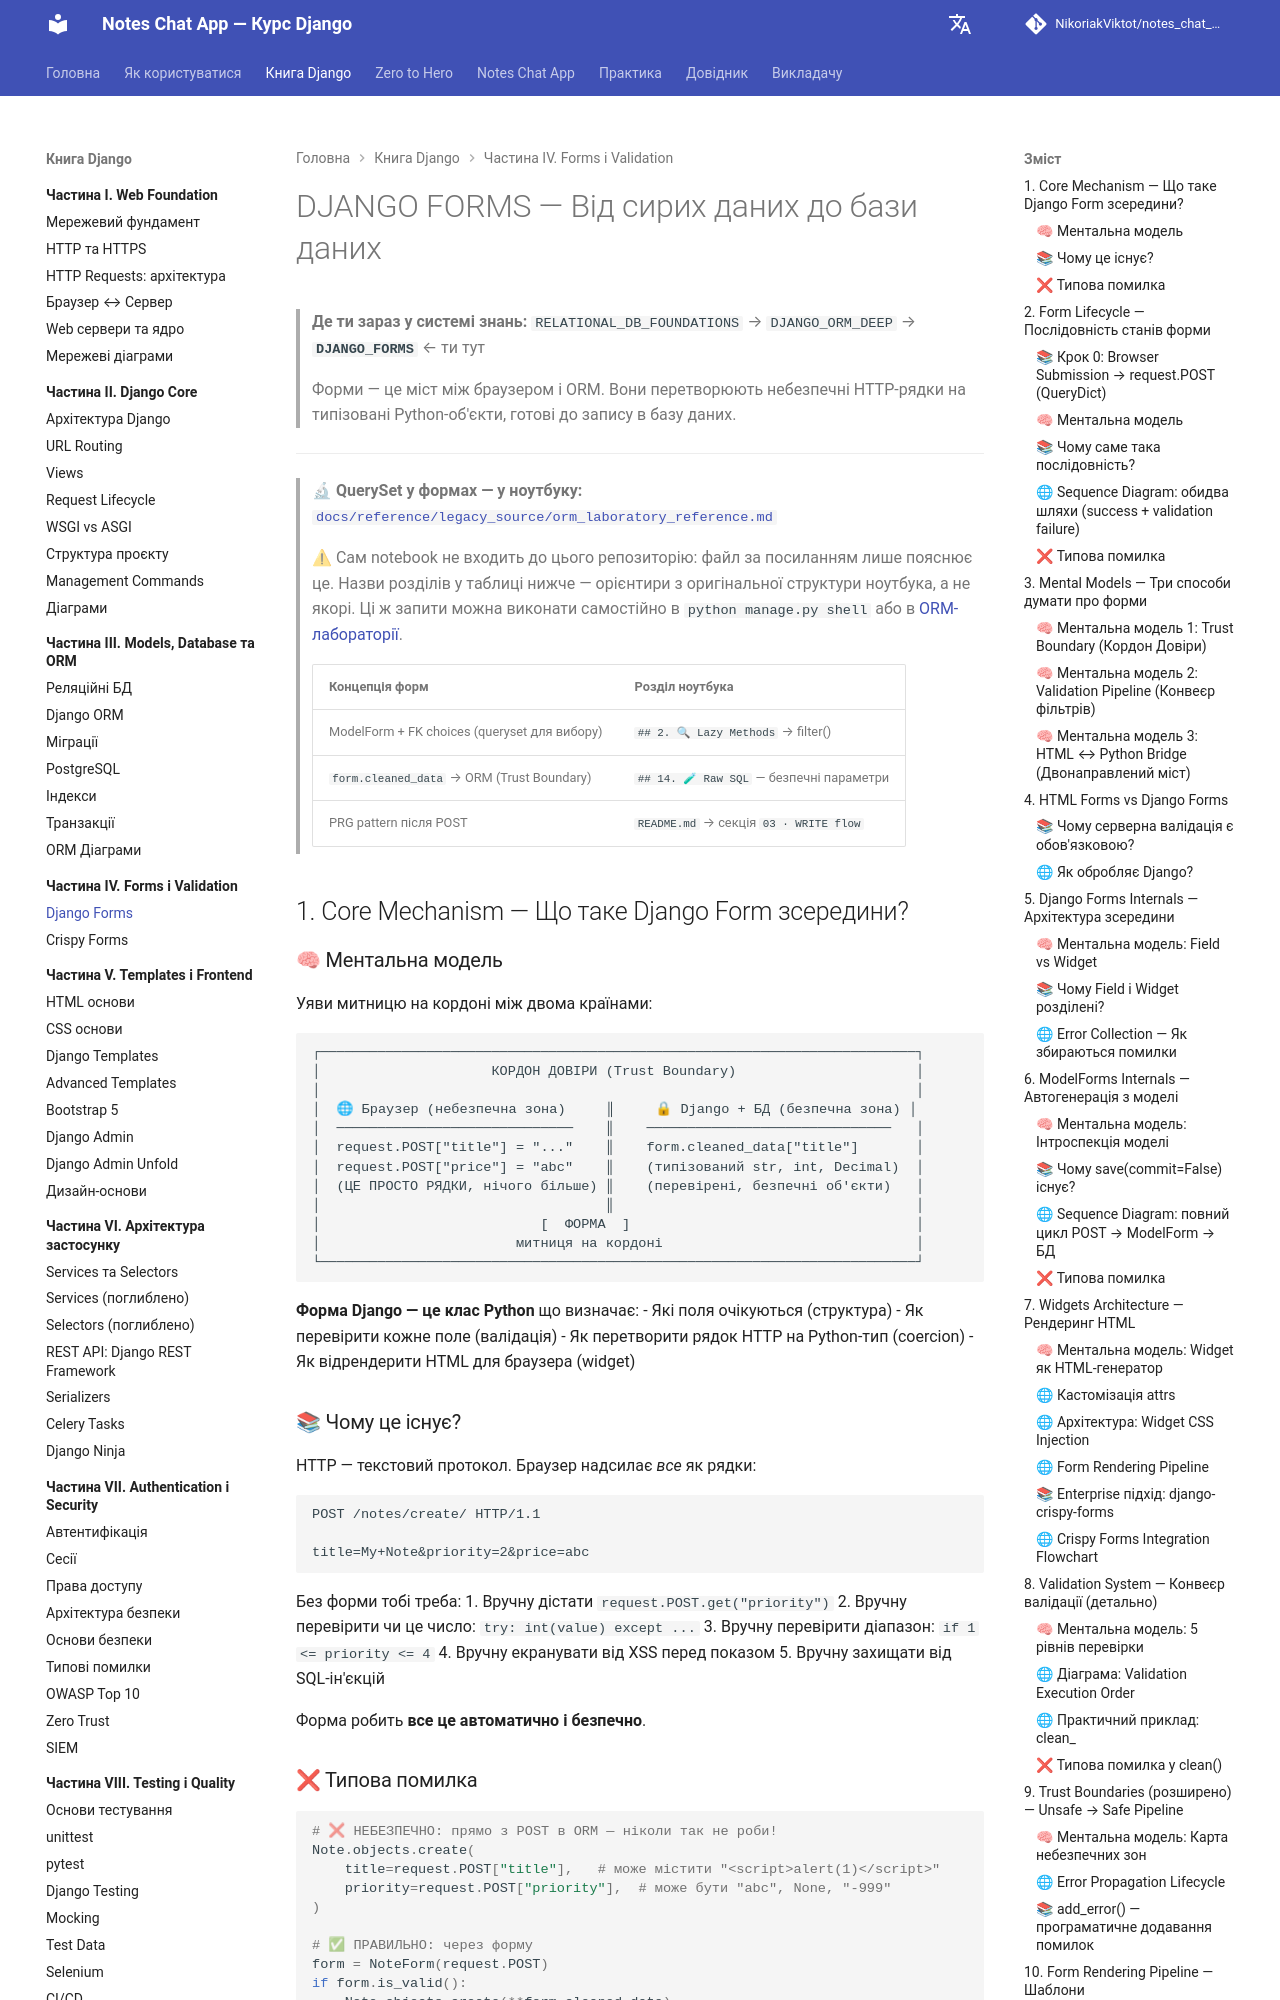

repository: NikoriakViktot/notes_chat_app · page: 04_forms_and_validation/django_forms_full/index.html · generator: mkdocs

# DJANGO FORMS — Від сирих даних до бази даних

> **Де ти зараз у системі знань:**
> `RELATIONAL_DB_FOUNDATIONS` → `DJANGO_ORM_DEEP` → **`DJANGO_FORMS`** ← ти тут
>
> Форми — це міст між браузером і ORM. Вони перетворюють небезпечні HTTP-рядки
> на типізовані Python-об'єкти, готові до запису в базу даних.

---

> 🔬 **QuerySet у формах — у ноутбуку:**
> [`docs/reference/legacy_source/orm_laboratory_reference.md`](../reference/legacy_source/orm_laboratory_reference.md)
>
> ⚠ Сам notebook не входить до цього репозиторію: файл за посиланням лише пояснює це. Назви розділів у таблиці нижче — орієнтири з оригінальної структури ноутбука, а не якорі. Ці ж запити можна виконати самостійно в `python manage.py shell` або в [ORM-лабораторії](../labs/orm_lab.md).
>
> | Концепція форм | Розділ ноутбука |
> |---------------|-----------------|
> | ModelForm + FK choices (queryset для вибору) | `## 2. 🔍 Lazy Methods` → filter() |
> | `form.cleaned_data` → ORM (Trust Boundary) | `## 14. 🧪 Raw SQL` — безпечні параметри |
> | PRG pattern після POST | `README.md` → секція `03 · WRITE flow` |


## 1. Core Mechanism — Що таке Django Form зсередини?

### 🧠 Ментальна модель

Уяви митницю на кордоні між двома країнами:

```
┌─────────────────────────────────────────────────────────────────────────┐
│                     КОРДОН ДОВІРИ (Trust Boundary)                      │
│                                                                         │
│  🌐 Браузер (небезпечна зона)     ║     🔒 Django + БД (безпечна зона) │
│  ─────────────────────────────    ║    ──────────────────────────────   │
│  request.POST["title"] = "..."    ║    form.cleaned_data["title"]       │
│  request.POST["price"] = "abc"    ║    (типізований str, int, Decimal)  │
│  (ЦЕ ПРОСТО РЯДКИ, нічого більше) ║    (перевірені, безпечні об'єкти)   │
│                                   ║                                     │
│                           [  ФОРМА  ]                                   │
│                        митниця на кордоні                               │
└─────────────────────────────────────────────────────────────────────────┘
```

**Форма Django — це клас Python** що визначає:
- Які поля очікуються (структура)
- Як перевірити кожне поле (валідація)
- Як перетворити рядок HTTP на Python-тип (coercion)
- Як відрендерити HTML для браузера (widget)

### 📚 Чому це існує?

HTTP — текстовий протокол. Браузер надсилає *все* як рядки:
```
POST /notes/create/ HTTP/1.1

title=My+Note&priority=2&price=abc
```

Без форми тобі треба:
1. Вручну дістати `request.POST.get("priority")`
2. Вручну перевірити чи це число: `try: int(value) except ...`
3. Вручну перевірити діапазон: `if 1 <= priority <= 4`
4. Вручну екранувати від XSS перед показом
5. Вручну захищати від SQL-ін'єкцій

Форма робить **все це автоматично і безпечно**.

### ❌ Типова помилка

```python
# ❌ НЕБЕЗПЕЧНО: прямо з POST в ORM — ніколи так не роби!
Note.objects.create(
    title=request.POST["title"],   # може містити "<script>alert(1)</script>"
    priority=request.POST["priority"],  # може бути "abc", None, "-999"
)

# ✅ ПРАВИЛЬНО: через форму
form = NoteForm(request.POST)
if form.is_valid():
    Note.objects.create(**form.cleaned_data)
```

---

## 2. Form Lifecycle — Послідовність станів форми
